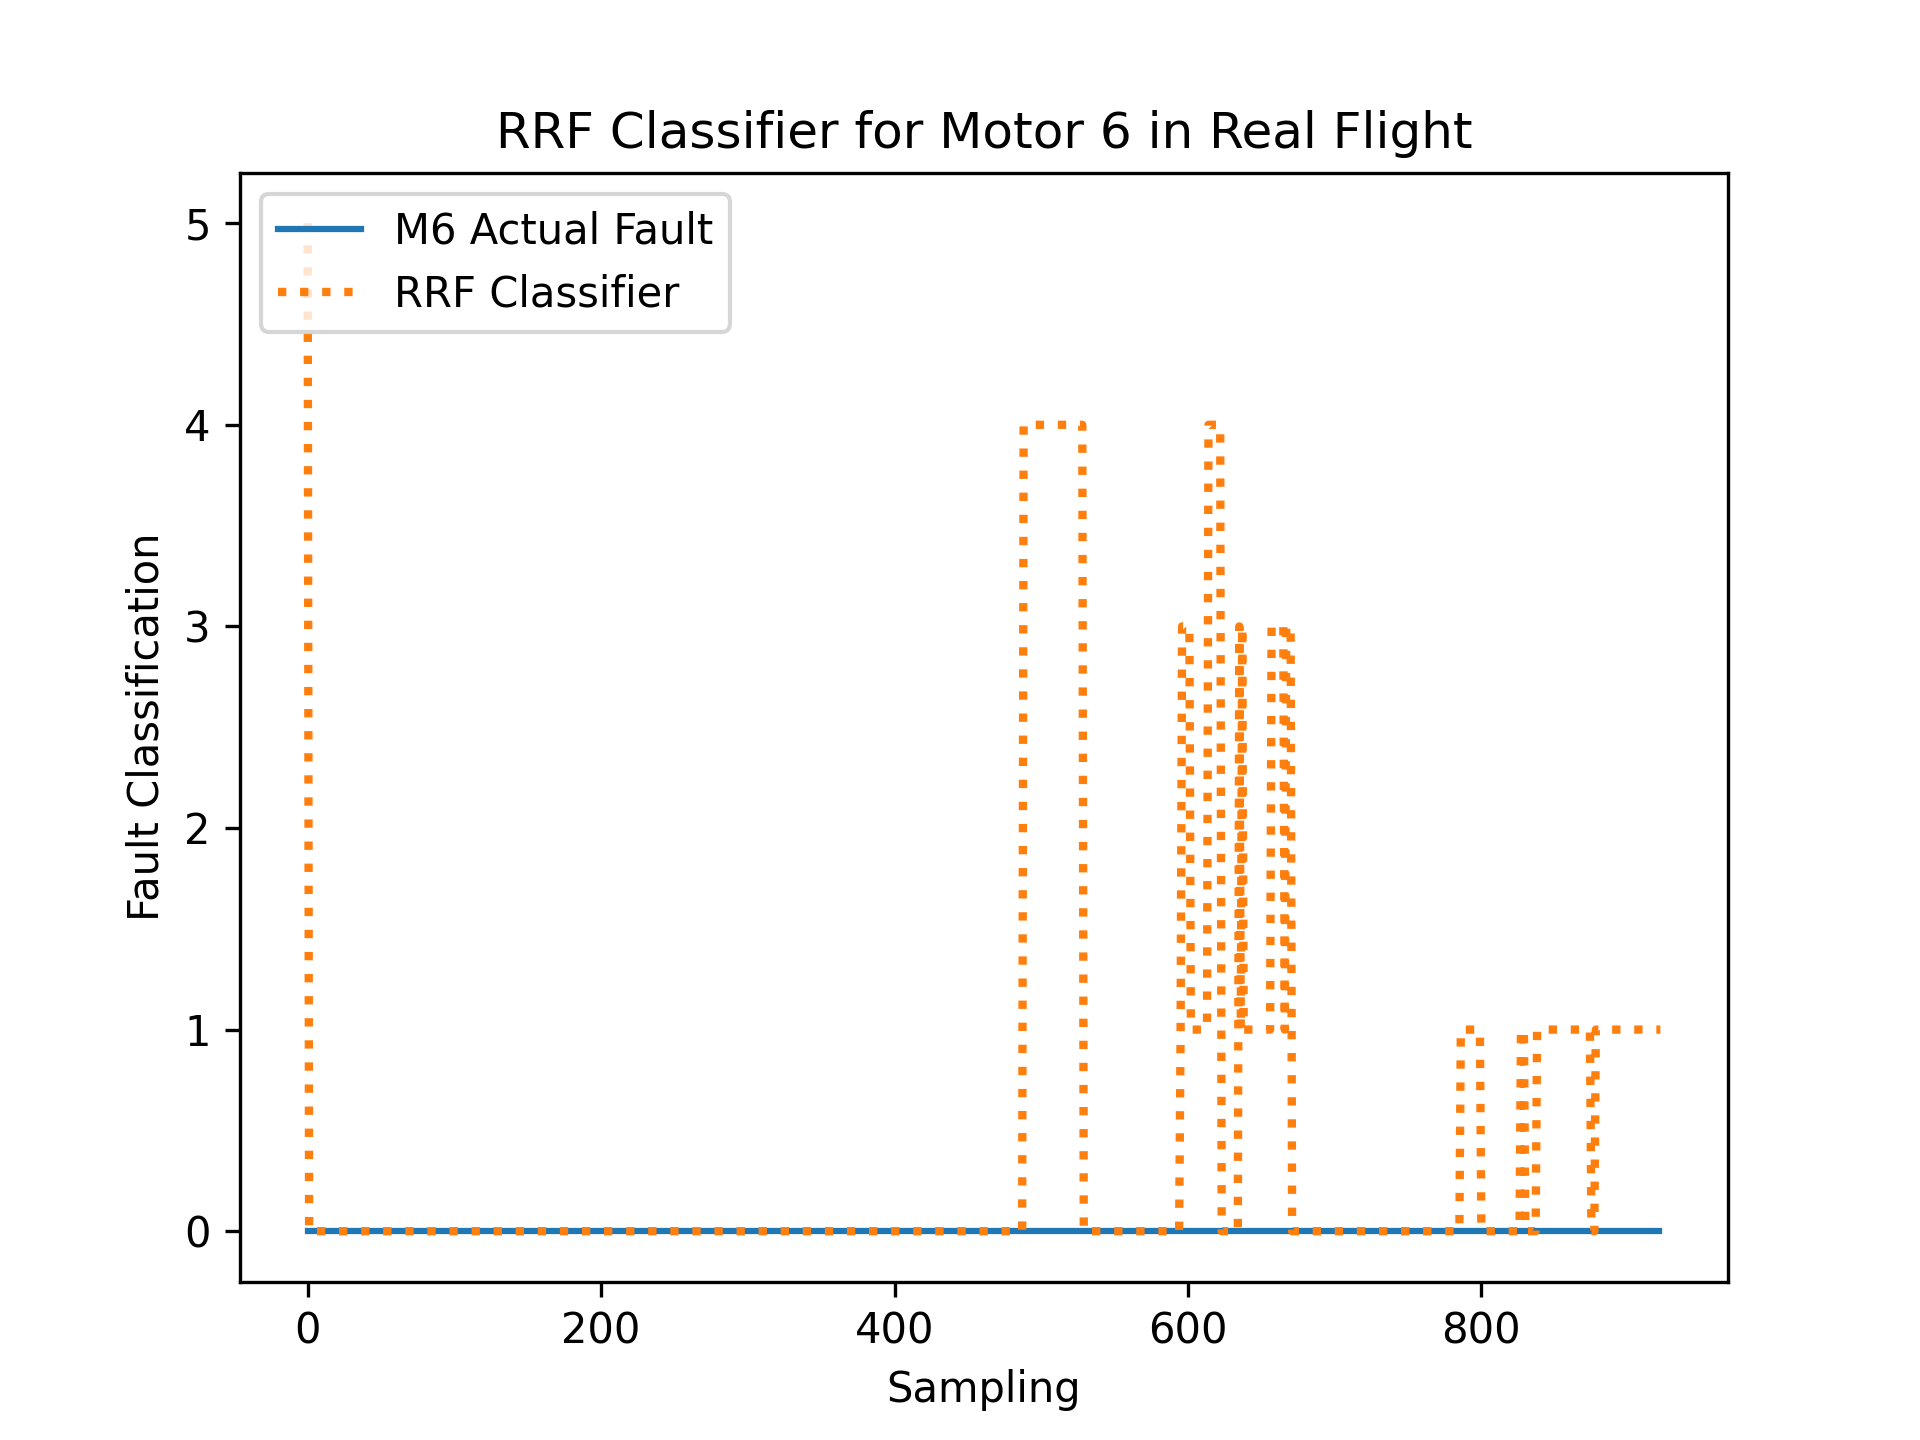

The data file committed next to this chart (first rows):
R, RDes, P, PDes, Y, YDes, FaultIn
0.04363, -9.042, -0.03006, 0.2405, 0.04263, -0.005312, 0
0.02801, -9.042, -0.0399, 0.241, 0.02679, -0.005648, 0
0.008769, -9.046, -0.02294, 0.2388, -0.007292, -0.005183, 0
-0.006831, -9.046, -0.03192, 0.2415, 0.009836, -0.005015, 0
-0.01988, -8.53, -0.01357, 0.2403, -0.03729, -0.00512, 0
0.01949, -8.526, 0.03915, 0.2381, 0.06107, -0.00488, 0
0.02105, -8.527, -0.01378, 0.2396, 0.02, -0.00498, 0
0.01231, -8.523, 0.009169, 0.2348, 0.04796, -0.004494, 0
-0.03901, -8.006, 0.024, 0.2427, 0.006801, -0.005685, 0
0.018, -8.011, -0.01391, 0.2427, 0.02095, -0.005342, 0
0.01886, -8.011, 0.009932, 0.2404, -0.06396, -0.006672, 0
0.00609, -8.011, -0.03515, 0.2412, -0.1253, -0.006759, 0
0.01777, -8.016, -0.08198, 0.2435, 0.1222, -0.003305, 0
0.1072, -8.002, -0.006694, 0.2413, 0.1718, -3.630236e-06, 0
-0.1132, -7.997, 0.1027, 0.2486, -0.1204, -0.007863, 0
0.007464, -7.988, 0.2747, 0.2387, -0.1528, -0.005665, 0
-0.03548, -8.003, 0.1504, 0.2401, -0.08265, -0.00514, 0
-0.03213, -7.986, 0.2274, 0.251, 0.1828, -0.00286, 0
-0.005564, -7.992, 0.2123, 0.2403, 0.07727, -0.004759, 0
-0.08711, -8.003, 0.13, 0.2375, -0.18, -0.007598, 0
-0.1736, -8.009, 0.2022, 0.2481, -0.2557, -0.009107, 0
-0.05485, -8.003, 0.2083, 0.2503, 0.1278, 0.001476, 0
0.1689, -7.997, 0.2091, 0.2339, 0.3652, -0.000877, 0
0.0374, -7.991, 0.2104, 0.2095, -0.02097, -0.003367, 0
-0.5132, -8.025, -0.01975, 0.2559, -0.6269, -0.0101, 0
0.001785, -8.049, -0.1964, 0.2677, 0.3114, -0.0004227, 0
0.4226, -7.965, 0.808, 0.2107, 0.4337, 0.00875, 0
0.136, -7.964, 0.2876, 0.2273, 0.2653, 0.005196, 0
0.2951, -8.509, -0.01616, 0.2254, 0.4217, 0.0007324, 0
-0.9514, -8.035, -0.3977, 0.2733, -0.7434, -0.01363, 0
-0.5231, -7.986, 0.6626, 0.2855, 0.08758, -0.002015, 0
-0.4423, -8.013, -0.1005, 0.2489, -0.6134, -0.01257, 0
0.8408, -8.527, 0.3503, 0.179, 0.5633, 0.00537, 0
-0.8989, -8.492, 0.802, 0.2565, 0.3672, 0.008647, 0
0.1443, -8.47, 1.654, 0.2121, 0.5898, 0.02109, 0
-0.951, -7.973, 0.04146, 0.3294, -0.1409, 0.004451, 0
0.6046, -7.977, 0.6761, 0.3586, -0.2161, -0.003783, 0
-1.764, -8.499, 0.535, 0.3837, -0.03375, 0.001992, 0
1.235, -8.107, -0.4362, 0.1513, -0.1535, 0.001625, 0
-0.8612, -8.044, -0.2334, 0.2828, 0.7917, 0.01061, 0
1.172, -8.601, -0.6332, 0.1535, -1.008, -0.007331, 0
0.9525, -8.621, -0.2177, 0.1682, -0.1694, -0.0008021, 0
-1.13, -8.557, 0.6684, 0.2796, 0.1622, 0.01561, 0
-1.061, -9.224, 0.5674, 0.1873, 0.6699, -0.01346, 0
0.6944, -9.165, -0.3367, 0.1427, 0.3068, -0.002873, 0
0.162, -9.144, -0.6215, 0.2313, -0.5326, -0.005912, 0
0.238, -9.105, 0.05059, 0.1894, 0.09441, -0.002102, 0
-1.135, -9.046, 0.04934, 0.2889, -0.5722, -0.004178, 0
-0.6736, -8.905, 2.58, 0.3129, 0.2517, 0.00609, 0
0.485, -9.209, -2.301, 0.2218, 0.4177, -0.004276, 0
1.719, -9.229, -1.524, 0.09508, -0.3827, -0.005789, 0
1.026, -9.16, -1.517, 0.1926, -0.002683, -0.003747, 0
-1.892, -9.033, 0.3656, 0.3899, -0.4344, 0.003374, 0
0.2822, -9.043, 1.3, 0.2117, -0.0009676, -0.004388, 0
0.1428, -9.105, -1.047, 0.2284, 0.3998, 0.01106, 0
0.2542, -9.108, -0.2743, 0.2195, -0.1013, 0.0001521, 0
0.04587, -9.107, 0.05865, 0.2243, 0.3434, 0.001125, 0
-0.7991, -9.069, -0.08989, 0.2712, -0.2687, 0.008817, 0
0.5557, -9.677, 0.08818, 0.1826, 0.4461, -0.007521, 0
0.2555, -9.084, -0.5904, 0.2351, 0.1001, 0.003298, 0
... 863 more rows
